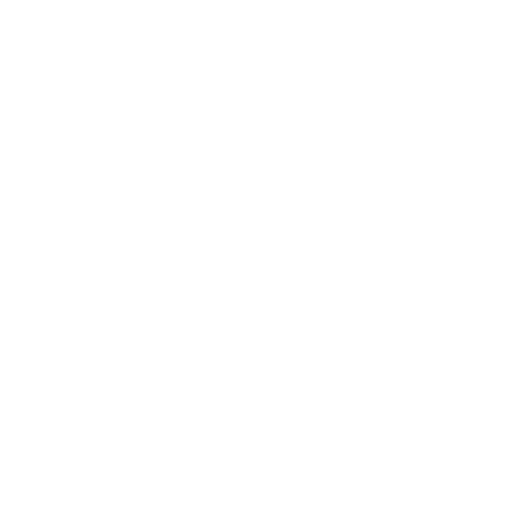
t = 0.00 s
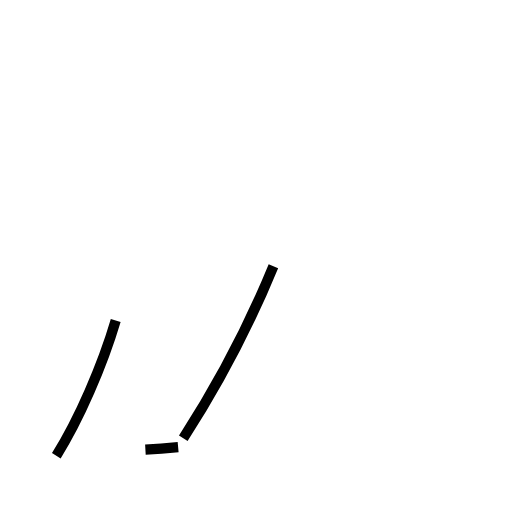
t = 1.10 s
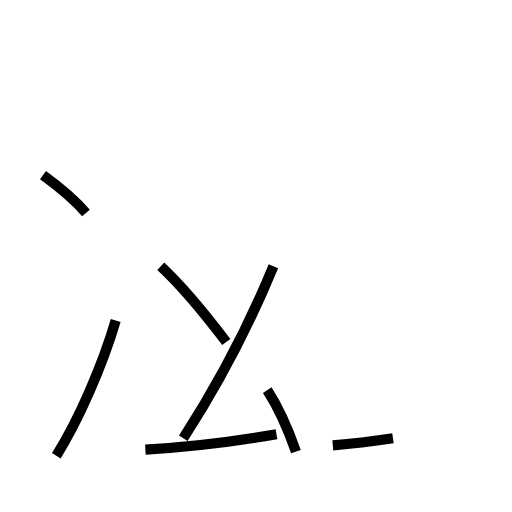
t = 2.23 s
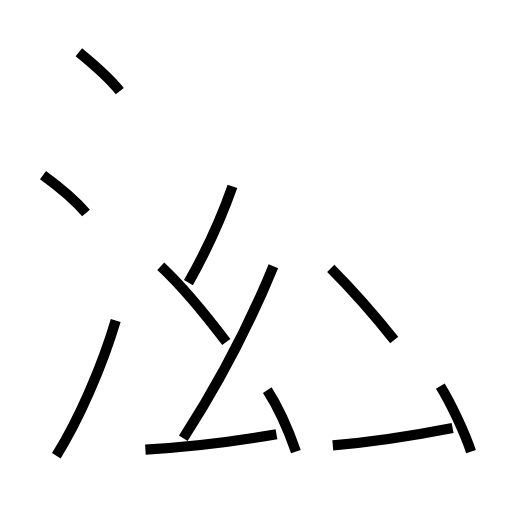
t = 3.38 s
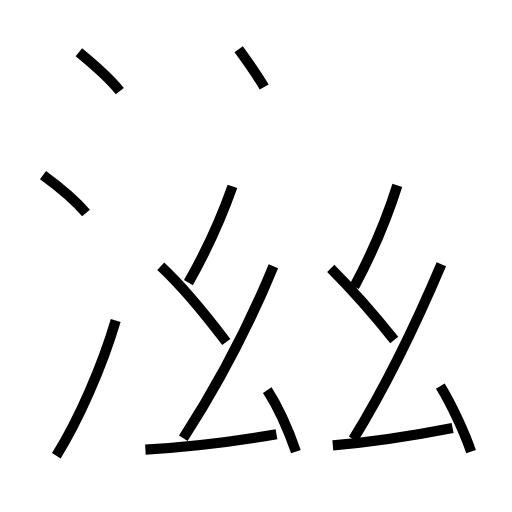
t = 4.41 s
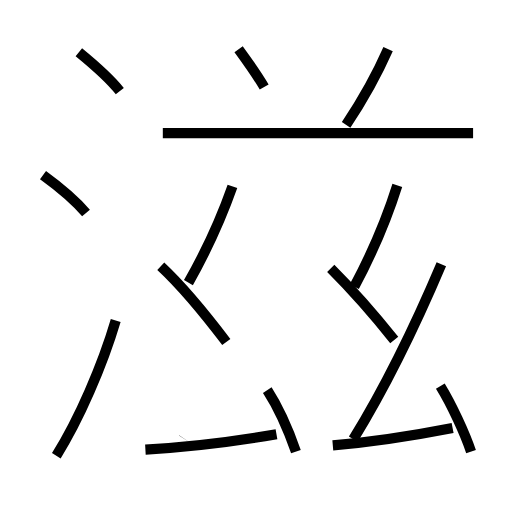
t = 5.57 s

The animated SVG that drew these frames (rendered in a browser with its animation timeline set to each time). Animation: 16 SMIL elements (animate=16); one cycle of 5.57 s.

<?xml version='1.0' encoding='utf-8'?>
<svg viewBox="0.0 -6.0 50.0 50.0" version="1.1" xmlns="http://www.w3.org/2000/svg"><rect x="-1000" y="-1000" width="2000" height="2000" stroke="white" fill="white" /><g style="fill:none;stroke:#000000;stroke-width:1"><path d="M 17.9 -1.2 C 21.2 -6.3 24.4 -12.4 26.7 -18.0 " transform="translate(0.0 38.0)" stroke-dasharray="18.990367018019164" stroke-dashoffset="18.990367018019164"><animate attributeName="stroke-dashoffset" from="18.990367018019164" to="0" dur="0.5697110105405749s" begin="0s; anim_end.end" fill="freeze" id="anim0" /></path><path d="M 5.5 0.5 C 7.7 -3.0 10.0 -8.3 11.3 -12.7 " transform="translate(0.0 38.0)" stroke-dasharray="14.456242471614317" stroke-dashoffset="14.456242471614317"><animate attributeName="stroke-dashoffset" from="14.456242471614317" to="0" dur="0.4336872741484295s" begin="anim0.end" fill="freeze" id="anim1" /></path><path d="M 14.2 -0.1 C 17.7 -0.3 22.4 -0.8 27.0 -1.6 " transform="translate(0.0 38.0)" stroke-dasharray="12.894132048612564" stroke-dashoffset="12.894132048612564"><animate attributeName="stroke-dashoffset" from="12.894132048612564" to="0" dur="0.3868239614583769s" begin="anim1.end" fill="freeze" id="anim2" /></path><path d="M 28.9 0.1 C 28.2 -1.9 27.2 -4.2 26.1 -5.9 " transform="translate(0.0 38.0)" stroke-dasharray="6.635295406528973" stroke-dashoffset="6.635295406528973"><animate attributeName="stroke-dashoffset" from="6.635295406528973" to="0" dur="0.19905886219586919s" begin="anim2.end" fill="freeze" id="anim3" /></path><path d="M 8.4 -23.2 C 7.2 -24.6 5.3 -26.1 4.2 -26.9 " transform="translate(0.0 38.0)" stroke-dasharray="5.608257130601457" stroke-dashoffset="5.608257130601457"><animate attributeName="stroke-dashoffset" from="5.608257130601457" to="0" dur="0.1682477139180437s" begin="anim3.end" fill="freeze" id="anim4" /></path><path d="M 22.1 -10.6 C 19.6 -13.9 17.2 -16.6 15.7 -18.0 " transform="translate(0.0 38.0)" stroke-dasharray="9.793372705701492" stroke-dashoffset="9.793372705701492"><animate attributeName="stroke-dashoffset" from="9.793372705701492" to="0" dur="0.29380118117104476s" begin="anim4.end" fill="freeze" id="anim5" /></path><path d="M 32.5 -0.5 C 36.0 -0.8 40.1 -1.4 44.2 -2.2 " transform="translate(0.0 38.0)" stroke-dasharray="11.828234208012184" stroke-dashoffset="11.828234208012184"><animate attributeName="stroke-dashoffset" from="11.828234208012184" to="0" dur="0.3548470262403655s" begin="anim5.end" fill="freeze" id="anim6" /></path><path d="M 18.4 -16.4 C 20.1 -19.4 21.5 -22.4 22.7 -25.8 " transform="translate(0.0 38.0)" stroke-dasharray="10.3507046490927" stroke-dashoffset="10.3507046490927"><animate attributeName="stroke-dashoffset" from="10.3507046490927" to="0" dur="0.310521139472781s" begin="anim6.end" fill="freeze" id="anim7" /></path><path d="M 11.7 -35.1 C 10.6 -36.5 8.8 -38.0 7.7 -38.9 " transform="translate(0.0 38.0)" stroke-dasharray="5.527400052414648" stroke-dashoffset="5.527400052414648"><animate attributeName="stroke-dashoffset" from="5.527400052414648" to="0" dur="0.16582200157243943s" begin="anim7.end" fill="freeze" id="anim8" /></path><path d="M 46.0 0.1 C 45.4 -1.7 44.1 -4.5 43.0 -6.3 " transform="translate(0.0 38.0)" stroke-dasharray="7.0798698602135595" stroke-dashoffset="7.0798698602135595"><animate attributeName="stroke-dashoffset" from="7.0798698602135595" to="0" dur="0.21239609580640678s" begin="anim8.end" fill="freeze" id="anim9" /></path><path d="M 38.5 -10.8 C 36.2 -13.7 34.1 -16.0 32.3 -17.8 " transform="translate(0.0 38.0)" stroke-dasharray="9.356046230797048" stroke-dashoffset="9.356046230797048"><animate attributeName="stroke-dashoffset" from="9.356046230797048" to="0" dur="0.2806813869239114s" begin="anim9.end" fill="freeze" id="anim10" /></path><path d="M 34.5 -1.1 C 37.5 -6.0 40.6 -12.3 43.1 -18.2 " transform="translate(0.0 38.0)" stroke-dasharray="19.15695980920743" stroke-dashoffset="19.15695980920743"><animate attributeName="stroke-dashoffset" from="19.15695980920743" to="0" dur="0.5747087942762228s" begin="anim10.end" fill="freeze" id="anim11" /></path><path d="M 34.6 -16.0 C 36.3 -19.2 37.7 -22.4 38.8 -25.9 " transform="translate(0.0 38.0)" stroke-dasharray="10.769628020881237" stroke-dashoffset="10.769628020881237"><animate attributeName="stroke-dashoffset" from="10.769628020881237" to="0" dur="0.3230888406264371s" begin="anim11.end" fill="freeze" id="anim12" /></path><path d="M 25.8 -35.5 C 25.1 -36.7 24.1 -38.1 23.3 -39.2 " transform="translate(0.0 38.0)" stroke-dasharray="4.467193852849477" stroke-dashoffset="4.467193852849477"><animate attributeName="stroke-dashoffset" from="4.467193852849477" to="0" dur="0.1340158155854843s" begin="anim12.end" fill="freeze" id="anim13" /></path><path d="M 46.2 -31.0 L 15.9 -31.0 " transform="translate(0.0 38.0)" stroke-dasharray="30.300000000000004" stroke-dashoffset="30.300000000000004"><animate attributeName="stroke-dashoffset" from="30.300000000000004" to="0" dur="0.9090000000000001s" begin="anim13.end" fill="freeze" id="anim14" /></path><path d="M 33.8 -31.8 C 35.4 -34.2 36.8 -36.7 37.9 -39.2" transform="translate(0.0 38.0)" stroke-dasharray="8.47040500202418" stroke-dashoffset="8.47040500202418"><animate attributeName="stroke-dashoffset" from="8.47040500202418" to="0" dur="0.25411215006072535s" begin="anim14.end" fill="freeze" id="anim_end" /></path></g></svg>
